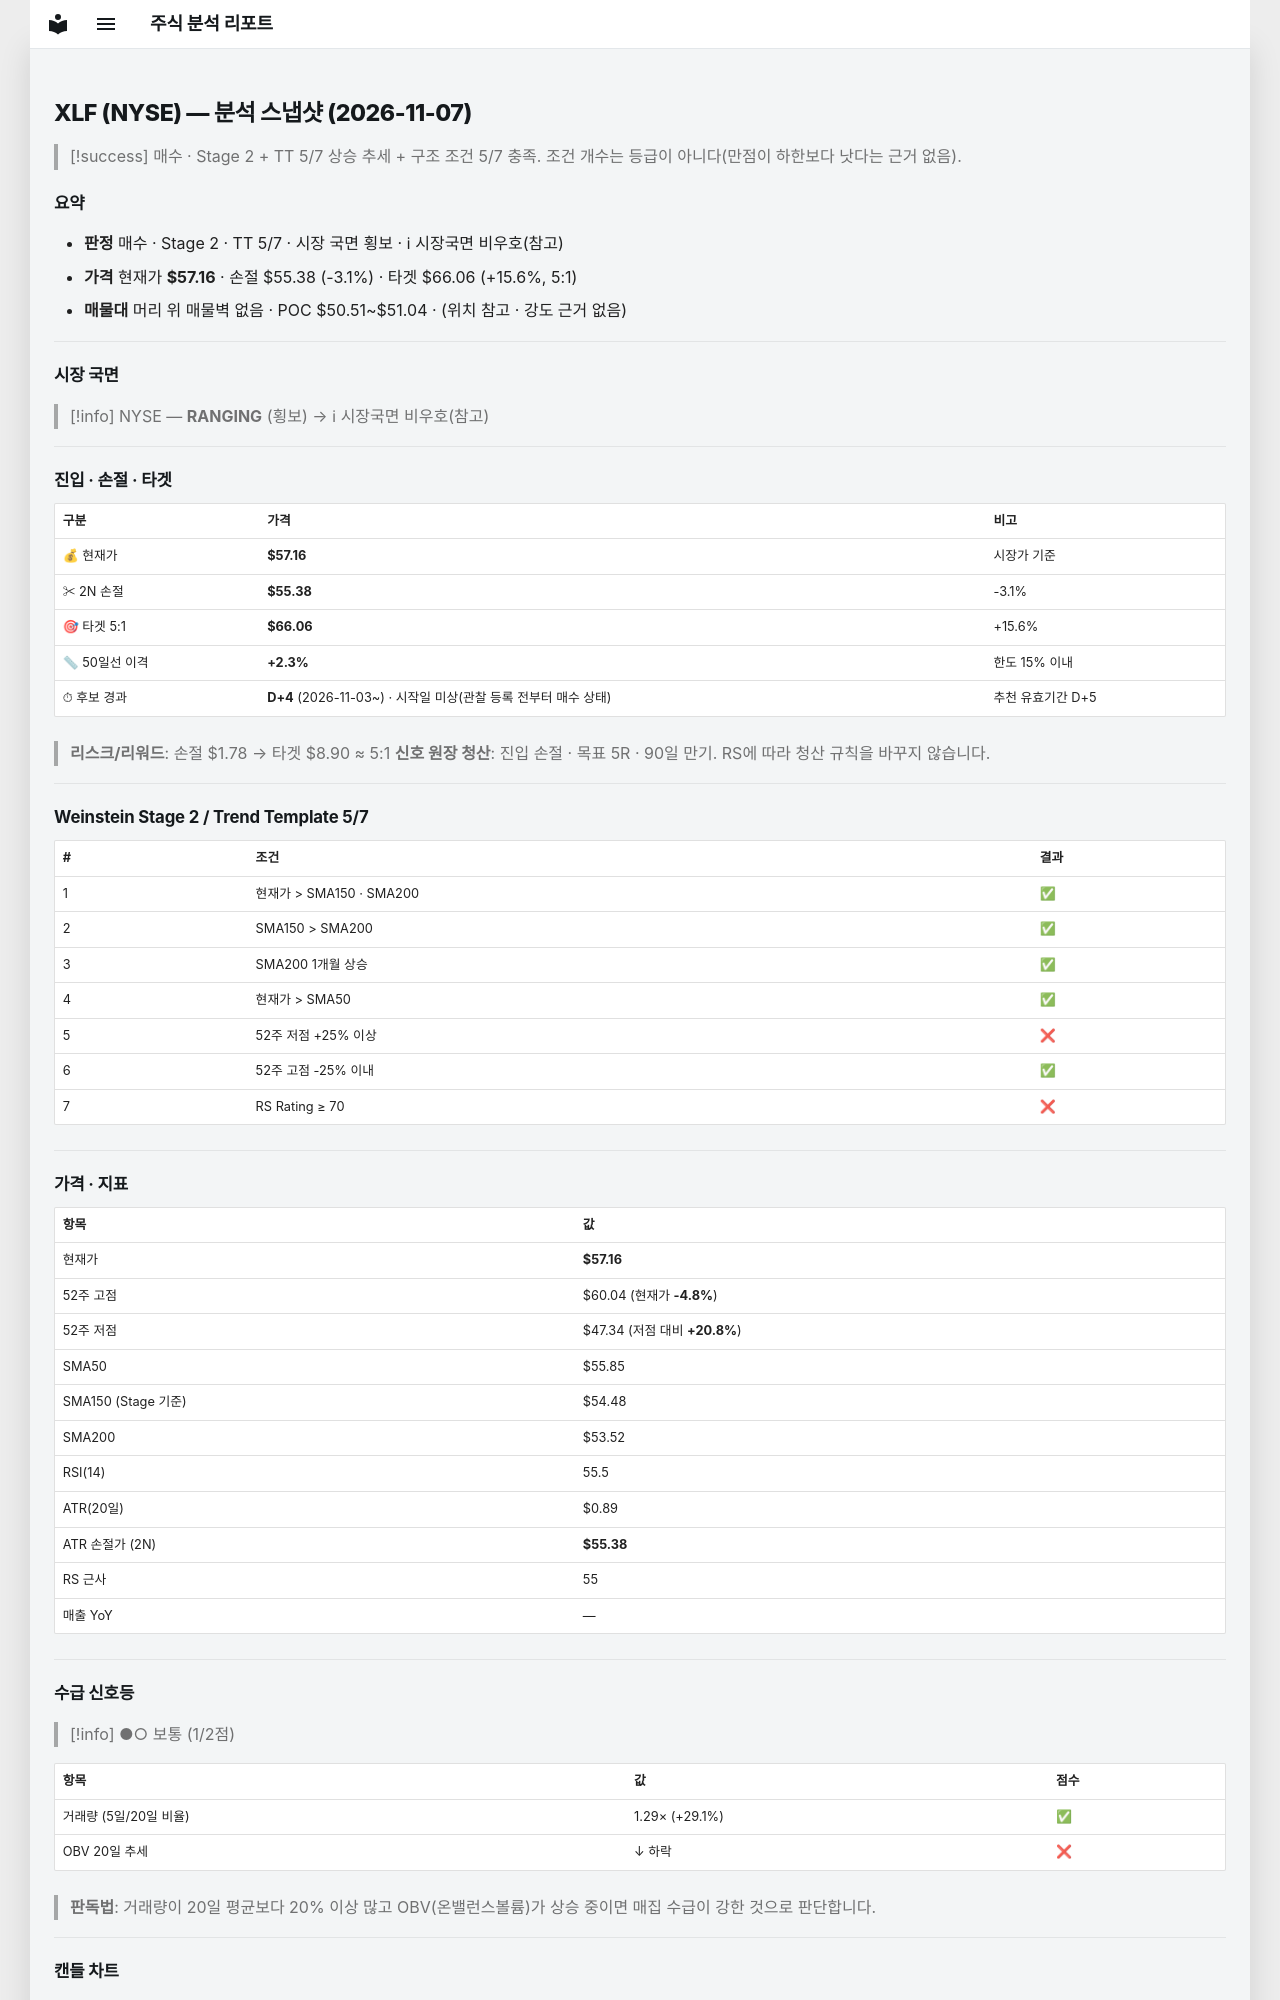

repository: soloandco/stock-reports · page: snapshots/XLF-2026-11-07/index.html · generator: mkdocs

---
type: analysis-snapshot
title: XLF 분석 스냅샷
ticker: XLF
market: NYSE
created: 2026-11-07
updated: 2026-11-07
bar-date: 2026-11-06
verdict: 매수관찰
real-rr: 0.69
sma50-gap-pct: 2.3
candidate-days: 4
candidate-since: 2026-11-03
candidate-start-unknown: true
weekly-position: 저항대재진입
weekly-overhead-price: 58.39
weekly-overhead-pct: 2.2
stage: 2
trend-template-score: 5
tt-max: 7
ma-set: sma-50-150-200
price: 57.15999984741211
stop-price: 55.38051035073106
market-regime: RANGING
supply-demand-score: 1/2
supply-demand-label: 보통
status: tracking
tags:
  - stock-agent
  - watchlist
  - XLF
  - analysis
related:
  - "[[analysis-template]]"
---

# XLF (NYSE) — 분석 스냅샷 (2026-11-07)

> [!success] 매수 · Stage 2 + TT 5/7
> 상승 추세 + 구조 조건 5/7 충족. 조건 개수는 등급이 아니다(만점이 하한보다 낫다는 근거 없음).

## 요약

- **판정** 매수 · Stage 2 · TT 5/7 · 시장 국면 횡보 · ℹ 시장국면 비우호(참고)
- **가격** 현재가 **$57.16** · 손절 $55.38 (-3.1%) · 타겟 $66.06 (+15.6%, 5:1)
- **매물대** 머리 위 매물벽 없음 · POC $50.51~$51.04 · (위치 참고 · 강도 근거 없음)

---

## 시장 국면

> [!info] NYSE — **RANGING** (횡보) → ℹ 시장국면 비우호(참고)

---

## 진입 · 손절 · 타겟

| 구분 | 가격 | 비고 |
|------|------|------|
| 💰 현재가 | **$57.16** | 시장가 기준 |
| ✂ 2N 손절 | **$55.38** | -3.1% |
| 🎯 타겟 5:1 | **$66.06** | +15.6% |
| 📏 50일선 이격 | **+2.3%** | 한도 15% 이내 |
| ⏱ 후보 경과 | **D+4** (2026-11-03~) · 시작일 미상(관찰 등록 전부터 매수 상태) | 추천 유효기간 D+5 |

> **리스크/리워드**: 손절 $1.78 → 타겟 $8.90 ≈ 5:1
> **신호 원장 청산**: 진입 손절 · 목표 5R · 90일 만기. RS에 따라 청산 규칙을 바꾸지 않습니다.

---

## Weinstein Stage 2 / Trend Template 5/7

| # | 조건 | 결과 |
|---|------|------|
| 1 | 현재가 > SMA150 · SMA200 | ✅ |
| 2 | SMA150 > SMA200 | ✅ |
| 3 | SMA200 1개월 상승 | ✅ |
| 4 | 현재가 > SMA50 | ✅ |
| 5 | 52주 저점 +25% 이상 | ❌ |
| 6 | 52주 고점 -25% 이내 | ✅ |
| 7 | RS Rating ≥ 70 | ❌ |

---

## 가격 · 지표

| 항목 | 값 |
|------|---|
| 현재가 | **$57.16** |
| 52주 고점 | $60.04 (현재가 **-4.8%**) |
| 52주 저점 | $47.34 (저점 대비 **+20.8%**) |
| SMA50 | $55.85 |
| SMA150 (Stage 기준) | $54.48 |
| SMA200 | $53.52 |
| RSI(14) | 55.5 |
| ATR(20일) | $0.89 |
| ATR 손절가 (2N) | **$55.38** |
| RS 근사 | 55 |
| 매출 YoY | — |

---
## 수급 신호등

> [!info] ●○ 보통 (1/2점)

| 항목 | 값 | 점수 |
|------|------|------|
| 거래량 (5일/20일 비율) | 1.29× (+29.1%) | ✅ |
| OBV 20일 추세 | ↓ 하락 | ❌ |

> **판독법**: 거래량이 20일 평균보다 20% 이상 많고 OBV(온밸런스볼륨)가 상승 중이면 매집 수급이 강한 것으로 판단합니다.

---
